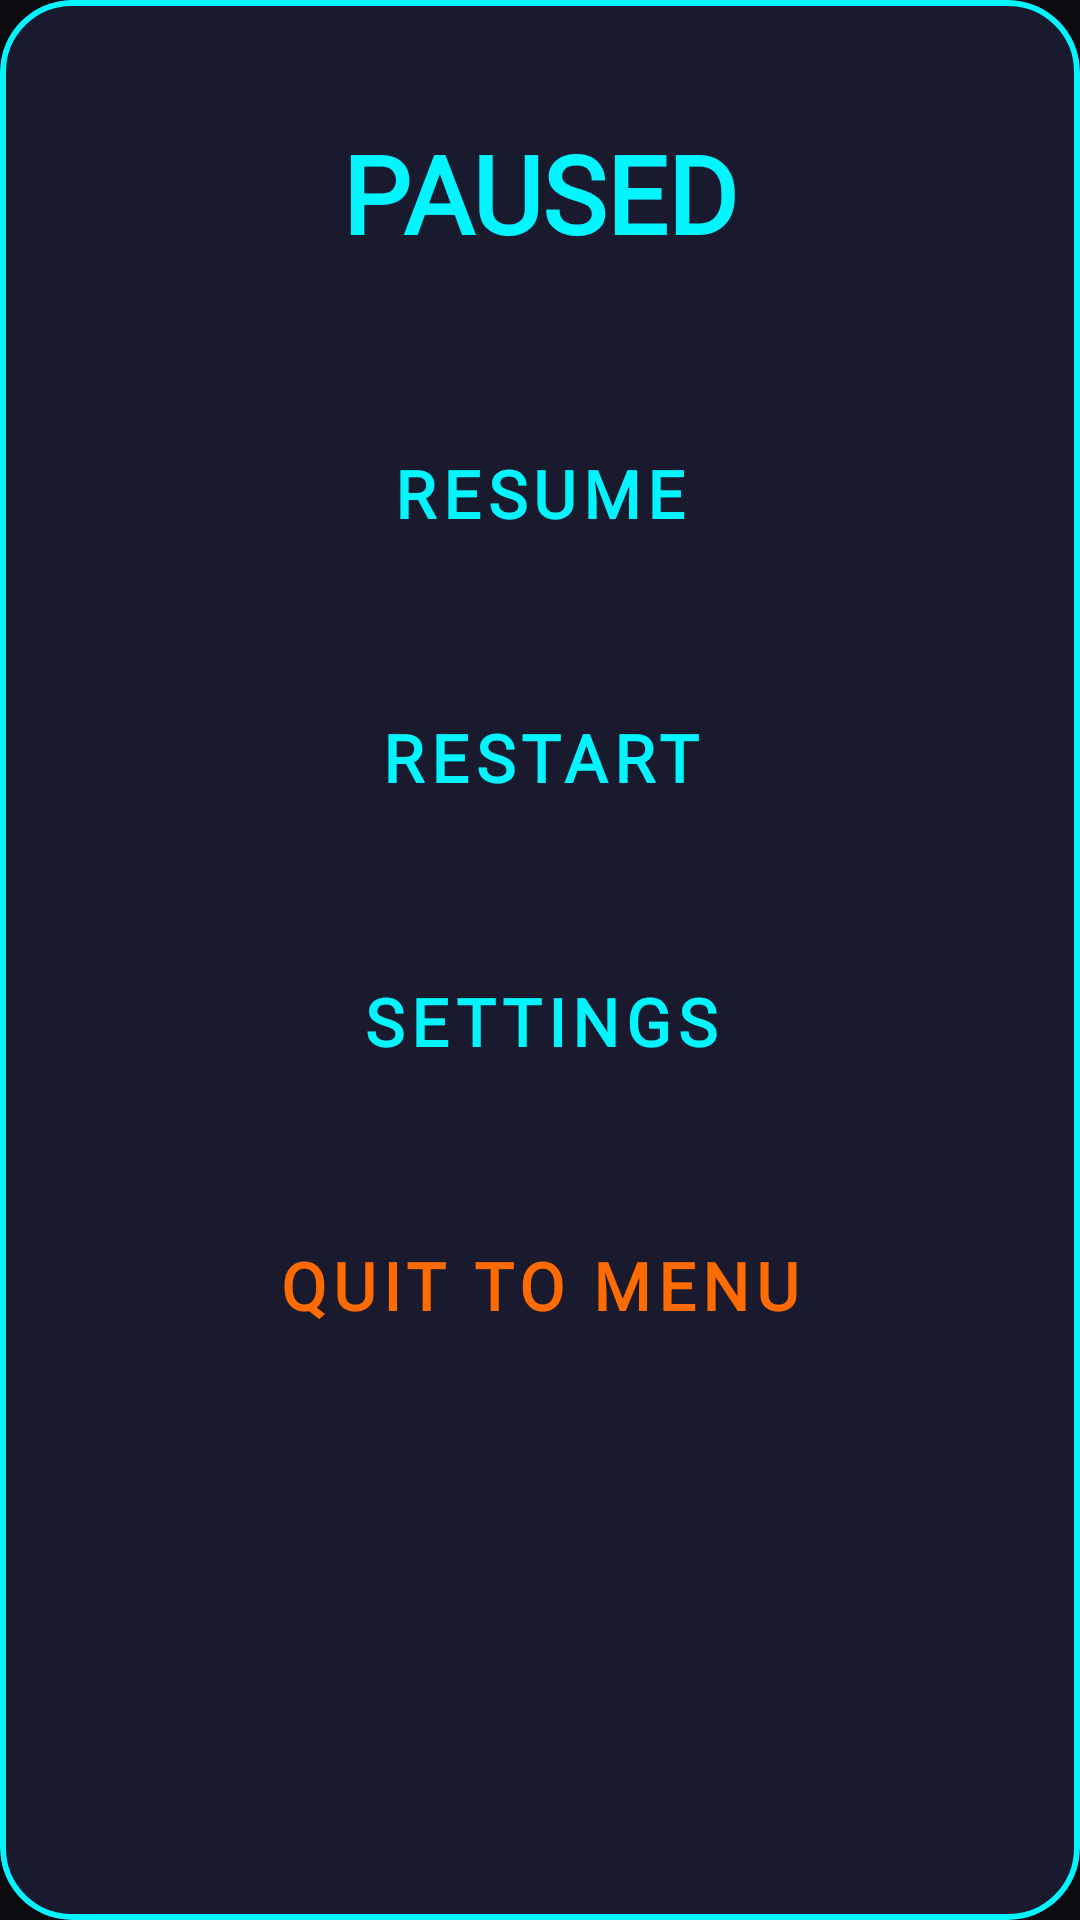

Here is an Android app screen rendered from its layout file. Give the layout XML and the strings, colors and styles it references.
<!-- AndroidManifest.xml: application theme Theme.TiltArena -->
<!-- res/layout/pause_overlay.xml -->
<?xml version="1.0" encoding="utf-8"?>
<com.google.android.material.card.MaterialCardView
    xmlns:android="http://schemas.android.com/apk/res/android"
    xmlns:app="http://schemas.android.com/apk/res-auto"
    android:layout_width="match_parent"
    android:layout_height="wrap_content"
    android:layout_marginStart="16dp"
    android:layout_marginEnd="16dp"
    app:cardBackgroundColor="@color/color_surface"
    app:cardCornerRadius="24dp"
    app:strokeColor="@color/color_primary"
    app:strokeWidth="2dp">

    <LinearLayout
        android:layout_width="match_parent"
        android:layout_height="wrap_content"
        android:orientation="vertical"
        android:paddingStart="20dp"
        android:paddingEnd="20dp"
        android:paddingTop="40dp"
        android:paddingBottom="40dp"
        android:gravity="center">

        <TextView
            style="@style/TextStyle.Title"
            android:layout_width="wrap_content"
            android:layout_height="wrap_content"
            android:text="PAUSED"
            android:textSize="36sp"
            android:layout_marginBottom="40dp" />

        <Button
            android:id="@+id/btnResume"
            style="@style/ButtonStyle.Neon.Large"
            android:layout_width="match_parent"
            android:layout_height="72dp"
            android:text="RESUME"
            android:textSize="22sp"
            android:layout_marginBottom="16dp" />

        <Button
            android:id="@+id/btnRestart"
            style="@style/ButtonStyle.Neon.Large"
            android:layout_width="match_parent"
            android:layout_height="72dp"
            android:text="RESTART"
            android:textSize="22sp"
            android:layout_marginBottom="16dp" />

        <Button
            android:id="@+id/btnSettings"
            style="@style/ButtonStyle.Neon.Large"
            android:layout_width="match_parent"
            android:layout_height="72dp"
            android:text="SETTINGS"
            android:textSize="22sp"
            android:layout_marginBottom="16dp" />

        <Button
            android:id="@+id/btnQuit"
            style="@style/ButtonStyle.Neon.Orange"
            android:layout_width="match_parent"
            android:layout_height="72dp"
            android:text="QUIT TO MENU"
            android:textSize="22sp"
            android:textStyle="bold"
            android:maxLines="1"
            android:ellipsize="end" />

    </LinearLayout>
</com.google.android.material.card.MaterialCardView>
<!-- resources referenced by this layout -->
<resources>
  <color name="color_primary">#00F5FF</color>
  <color name="color_surface">#1A1A2E</color>
  <style name="ButtonStyle.Neon.Large" parent="ButtonStyle.Neon">
          <item name="android:layout_height">@dimen/button_height_lg</item>
          <item name="android:textSize">18sp</item>
          <item name="android:textStyle">bold</item>
      </style>
  <style name="ButtonStyle.Neon.Orange" parent="ButtonStyle.Neon">
          <item name="android:textColor">@color/color_secondary</item>
          <item name="strokeColor">@color/color_secondary</item>
          <item name="rippleColor">@color/color_secondary_glow</item>
      </style>
  <style name="TextStyle.Title" parent="android:Widget.TextView">
          <item name="android:textSize">@dimen/text_size_title</item>
          <item name="android:textColor">@color/color_primary</item>
          <item name="android:fontFamily">@font/orbitron</item>
          <item name="android:textStyle">bold</item>
      </style>
  <style name="Theme.TiltArena" parent="Theme.Material3.DayNight.NoActionBar">
          <item name="colorPrimary">@color/color_primary</item>
          <item name="colorSecondary">@color/color_secondary</item>
          <item name="android:windowBackground">@color/color_background</item>
          <item name="android:statusBarColor">@android:color/transparent</item>
          <item name="android:navigationBarColor">@android:color/transparent</item>
          <item name="android:windowTranslucentStatus">true</item>
      </style>
  <style name="ButtonStyle.Neon" parent="Widget.Material3.Button.OutlinedButton">
          <item name="android:layout_width">match_parent</item>
          <item name="android:layout_height">@dimen/button_height</item>
          <item name="android:textAllCaps">true</item>
          <item name="android:textColor">@color/color_primary</item>
          <item name="android:textSize">@dimen/text_size_body</item>
          <item name="android:fontFamily">@font/rajdhani</item>
          <item name="android:letterSpacing">0.1</item>
          <item name="strokeColor">@color/color_primary</item>
          <item name="strokeWidth">2dp</item>
          <item name="cornerRadius">@dimen/button_corner_radius</item>
          <item name="rippleColor">@color/color_primary_glow</item>
      </style>
  <dimen name="button_height_lg">64dp</dimen>
  <color name="color_secondary">#FF6B00</color>
  <color name="color_secondary_glow">#4DFF6B00</color>
  <dimen name="text_size_title">32sp</dimen>
  <color name="color_background">#0A0A0F</color>
  <dimen name="button_height">56dp</dimen>
  <dimen name="text_size_body">16sp</dimen>
  <dimen name="button_corner_radius">12dp</dimen>
  <color name="color_primary_glow">#4D00F5FF</color>
</resources>
